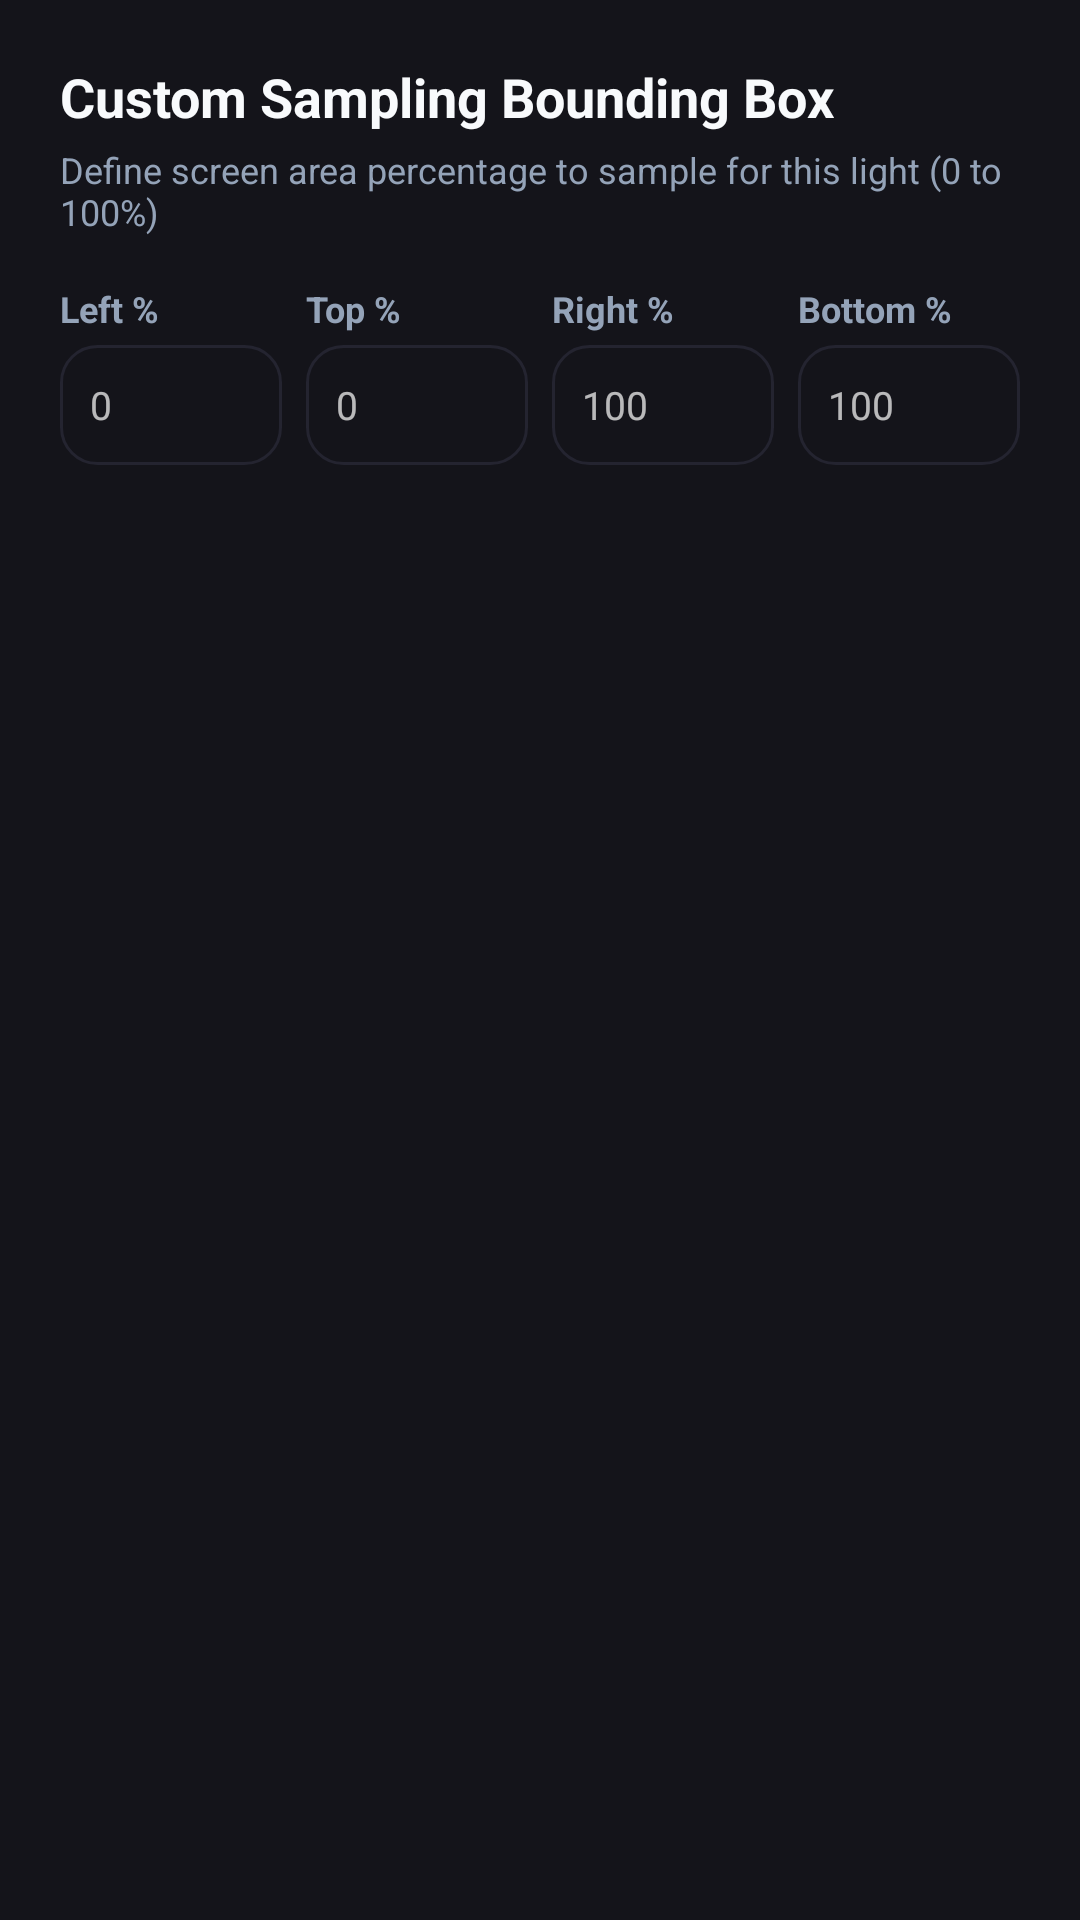

The Android layout XML behind this screen, and the referenced resources:
<!-- AndroidManifest.xml: application theme Theme.WledTv -->
<!-- res/layout/dialog_ha_custom_box.xml -->
<?xml version="1.0" encoding="utf-8"?>
<LinearLayout xmlns:android="http://schemas.android.com/apk/res/android"
    android:layout_width="match_parent"
    android:layout_height="wrap_content"
    android:background="@color/surface_card"
    android:orientation="vertical"
    android:padding="20dp">

    <TextView
        android:layout_width="wrap_content"
        android:layout_height="wrap_content"
        android:text="Custom Sampling Bounding Box"
        android:textColor="@color/text_primary"
        android:textSize="18sp"
        android:textStyle="bold" />

    <TextView
        android:layout_width="wrap_content"
        android:layout_height="wrap_content"
        android:layout_marginTop="4dp"
        android:text="Define screen area percentage to sample for this light (0 to 100%)"
        android:textColor="@color/text_secondary"
        android:textSize="12sp" />

    <LinearLayout
        android:layout_width="match_parent"
        android:layout_height="wrap_content"
        android:layout_marginTop="16dp"
        android:orientation="horizontal">

        
        <LinearLayout
            android:layout_width="0dp"
            android:layout_height="wrap_content"
            android:layout_weight="1"
            android:orientation="vertical">

            <TextView
                android:layout_width="wrap_content"
                android:layout_height="wrap_content"
                android:text="Left %"
                android:textColor="@color/text_secondary"
                android:textSize="12sp"
                android:textStyle="bold" />

            <EditText
                android:id="@+id/etBoxLeft"
                android:layout_width="match_parent"
                android:layout_height="40dp"
                android:layout_marginTop="4dp"
                android:background="@drawable/bg_card_selector"
                android:hint="0"
                android:imeOptions="actionNext"
                android:inputType="number"
                android:paddingStart="10dp"
                android:paddingEnd="10dp"
                android:textColor="@color/text_primary"
                android:textSize="13sp" />
        </LinearLayout>

        
        <LinearLayout
            android:layout_width="0dp"
            android:layout_height="wrap_content"
            android:layout_marginStart="8dp"
            android:layout_weight="1"
            android:orientation="vertical">

            <TextView
                android:layout_width="wrap_content"
                android:layout_height="wrap_content"
                android:text="Top %"
                android:textColor="@color/text_secondary"
                android:textSize="12sp"
                android:textStyle="bold" />

            <EditText
                android:id="@+id/etBoxTop"
                android:layout_width="match_parent"
                android:layout_height="40dp"
                android:layout_marginTop="4dp"
                android:background="@drawable/bg_card_selector"
                android:hint="0"
                android:imeOptions="actionNext"
                android:inputType="number"
                android:paddingStart="10dp"
                android:paddingEnd="10dp"
                android:textColor="@color/text_primary"
                android:textSize="13sp" />
        </LinearLayout>

        
        <LinearLayout
            android:layout_width="0dp"
            android:layout_height="wrap_content"
            android:layout_marginStart="8dp"
            android:layout_weight="1"
            android:orientation="vertical">

            <TextView
                android:layout_width="wrap_content"
                android:layout_height="wrap_content"
                android:text="Right %"
                android:textColor="@color/text_secondary"
                android:textSize="12sp"
                android:textStyle="bold" />

            <EditText
                android:id="@+id/etBoxRight"
                android:layout_width="match_parent"
                android:layout_height="40dp"
                android:layout_marginTop="4dp"
                android:background="@drawable/bg_card_selector"
                android:hint="100"
                android:imeOptions="actionNext"
                android:inputType="number"
                android:paddingStart="10dp"
                android:paddingEnd="10dp"
                android:textColor="@color/text_primary"
                android:textSize="13sp" />
        </LinearLayout>

        
        <LinearLayout
            android:layout_width="0dp"
            android:layout_height="wrap_content"
            android:layout_marginStart="8dp"
            android:layout_weight="1"
            android:orientation="vertical">

            <TextView
                android:layout_width="wrap_content"
                android:layout_height="wrap_content"
                android:text="Bottom %"
                android:textColor="@color/text_secondary"
                android:textSize="12sp"
                android:textStyle="bold" />

            <EditText
                android:id="@+id/etBoxBottom"
                android:layout_width="match_parent"
                android:layout_height="40dp"
                android:layout_marginTop="4dp"
                android:background="@drawable/bg_card_selector"
                android:hint="100"
                android:imeOptions="actionDone"
                android:inputType="number"
                android:paddingStart="10dp"
                android:paddingEnd="10dp"
                android:textColor="@color/text_primary"
                android:textSize="13sp" />
        </LinearLayout>
    </LinearLayout>

</LinearLayout>
<!-- resources referenced by this layout -->
<resources>
  <color name="surface_card">#14141A</color>
  <color name="text_primary">#F8FAFC</color>
  <color name="text_secondary">#94A3B8</color>
  <!-- drawable bg_card_selector (drawable) -->
  <?xml version="1.0" encoding="utf-8"?>
  <selector xmlns:android="http://schemas.android.com/apk/res/android">
      <item android:drawable="@drawable/bg_card_focused" android:state_focused="true" />
      <item android:drawable="@drawable/bg_card_focused" android:state_selected="true" />
      <item android:drawable="@drawable/bg_card" />
  </selector>
  <style name="Theme.WledTv" parent="Theme.AppCompat.NoActionBar">
          <item name="android:windowBackground">@color/bg_tv_dark</item>
          <item name="android:colorPrimary">@color/accent_blue</item>
          <item name="android:colorAccent">@color/accent_blue</item>
          <item name="android:textColor">@color/text_primary</item>
          <item name="android:textColorSecondary">@color/text_secondary</item>
          <item name="android:windowAnimationStyle">@null</item>
      </style>
  <!-- drawable bg_card_focused (drawable) -->
  <?xml version="1.0" encoding="utf-8"?>
  <shape xmlns:android="http://schemas.android.com/apk/res/android"
      android:shape="rectangle">
      <solid android:color="@color/surface_card_focused" />
      <corners android:radius="12dp" />
      <stroke
          android:width="3dp"
          android:color="@color/focus_border" />
  </shape>
  <!-- drawable bg_card (drawable) -->
  <?xml version="1.0" encoding="utf-8"?>
  <shape xmlns:android="http://schemas.android.com/apk/res/android"
      android:shape="rectangle">
      <solid android:color="@color/surface_card" />
      <corners android:radius="12dp" />
      <stroke
          android:width="1dp"
          android:color="@color/border_subtle" />
  </shape>
  <color name="bg_tv_dark">#000000</color>
  <color name="accent_blue">#38BDF8</color>
  <color name="surface_card_focused">#20202C</color>
  <color name="focus_border">#00E5FF</color>
  <color name="border_subtle">#242430</color>
</resources>
